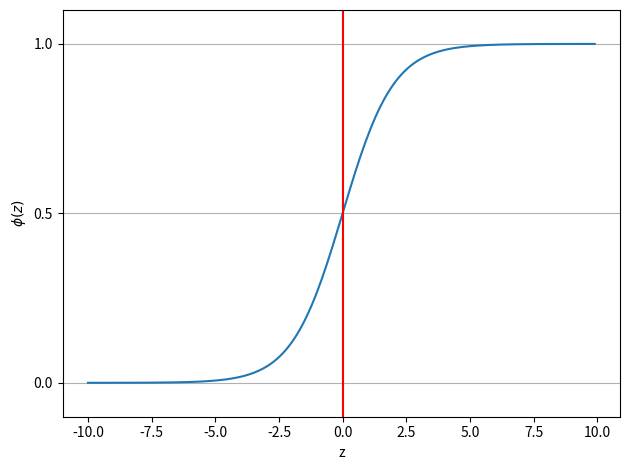

Here is the Python script that generated this plot:
import matplotlib.pyplot as plt
import numpy as np

def sigmoid(z):
    return 1.0 / (1.0 + np.exp(-z))

z = np.arange(-10,10,0.1)

activ_func = sigmoid(z)

plt.plot(z,activ_func)
plt.axvline(0,color='red') # vertical line
plt.ylim(-0.1,1.1)
plt.xlabel('z')
plt.ylabel('$\phi (z)$') # sign as in Julia
plt.yticks([0.0,0.5,1])

# horizontal lines for .Oy
ax = plt.gca()
ax.yaxis.grid(True)
# tight
plt.tight_layout()